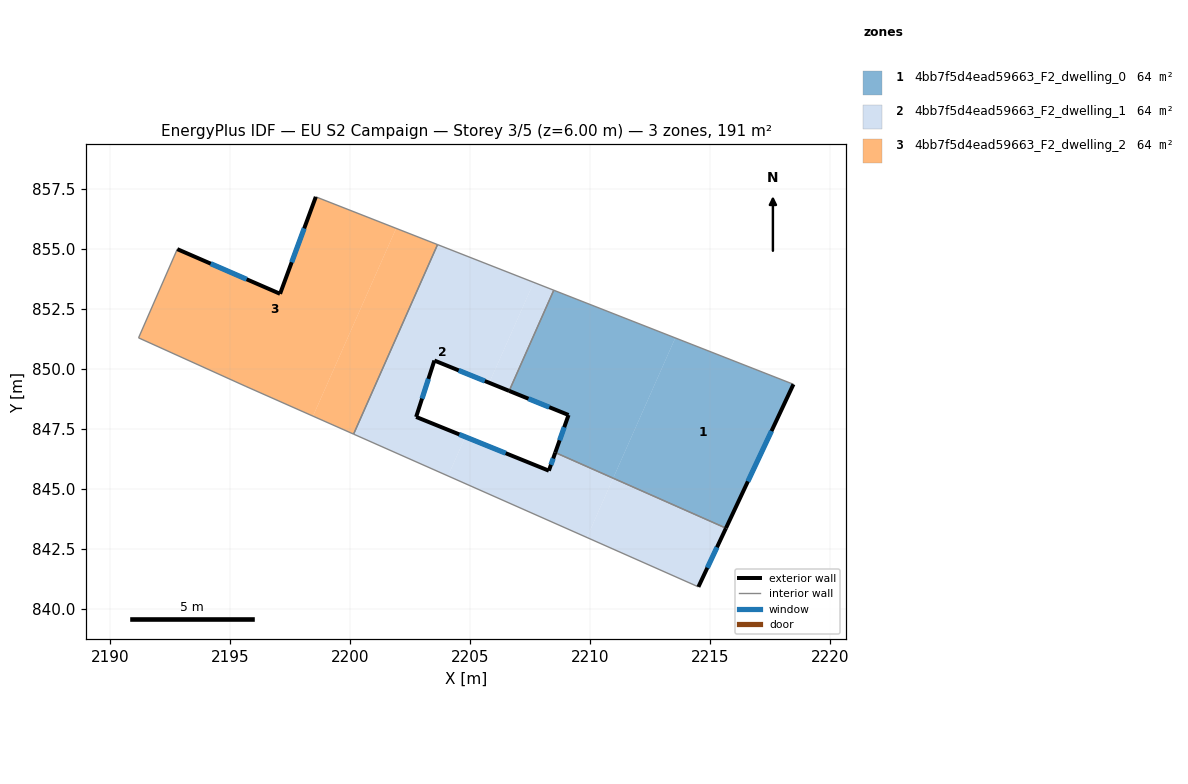
=== STOREY PLAN SPEC (per zone: floor XY polygon, exterior-wall plan segments, windows/doors) ===
zone 1: 4bb7f5d4ead59663_F2_dwelling_0  (63.6 m²)
  floor: (2218.48, 849.36) (2215.67, 843.37) (2210.97, 845.45) (2213.56, 851.29)
  floor: (2213.56, 851.29) (2210.97, 845.45) (2208.56, 846.52) (2209.11, 848.08) (2206.64, 849.08) (2208.50, 853.28)
  exterior wall: (2209.11, 848.08) – (2208.56, 846.52)  [1.7 m]
    window: (2208.93, 847.57) – (2208.74, 847.02)  [0.6 m²]
  exterior wall: (2206.64, 849.08) – (2209.11, 848.08)  [2.7 m]
    window: (2207.44, 848.76) – (2208.31, 848.41)  [1.0 m²]
  exterior wall: (2215.67, 843.37) – (2218.48, 849.36)  [6.6 m]
    window: (2216.59, 845.32) – (2217.57, 847.41)  [2.4 m²]
  interior walls: 3
zone 2: 4bb7f5d4ead59663_F2_dwelling_1  (63.6 m²)
  floor: (2210.97, 845.45) (2209.88, 842.98) (2204.09, 845.54) (2204.81, 847.17) (2208.29, 845.76) (2208.56, 846.52)
  floor: (2208.50, 853.28) (2206.64, 849.08) (2205.81, 849.42) (2207.66, 853.61)
  floor: (2215.67, 843.37) (2214.52, 840.92) (2209.88, 842.98) (2210.97, 845.45)
  floor: (2207.66, 853.61) (2205.81, 849.42) (2203.52, 850.35) (2202.76, 848.00) (2204.81, 847.17) (2204.09, 845.54) (2200.16, 847.28) (2203.65, 855.18)
  exterior wall: (2203.52, 850.35) – (2206.64, 849.08)  [3.4 m]
    window: (2204.54, 849.94) – (2205.63, 849.50)  [1.2 m²]
  exterior wall: (2202.76, 848.00) – (2203.52, 850.35)  [2.5 m]
    window: (2203.01, 848.76) – (2203.28, 849.59)  [0.9 m²]
  exterior wall: (2208.29, 845.76) – (2202.76, 848.00)  [6.0 m]
    window: (2206.49, 846.49) – (2204.56, 847.27)  [2.2 m²]
  exterior wall: (2208.56, 846.52) – (2208.29, 845.76)  [0.8 m]
    window: (2208.47, 846.27) – (2208.38, 846.01)  [0.3 m²]
  exterior wall: (2214.52, 840.92) – (2215.67, 843.37)  [2.7 m]
    window: (2214.90, 841.72) – (2215.30, 842.57)  [1.0 m²]
  interior walls: 5
zone 3: 4bb7f5d4ead59663_F2_dwelling_2  (63.6 m²)
  floor: (2203.65, 855.18) (2200.16, 847.28) (2198.47, 848.03) (2201.93, 855.86)
  floor: (2201.93, 855.86) (2198.47, 848.03) (2195.67, 849.27) (2191.20, 851.29) (2192.81, 854.99) (2197.09, 853.13) (2198.58, 857.17)
  exterior wall: (2197.09, 853.13) – (2192.81, 854.99)  [4.7 m]
    window: (2195.70, 853.74) – (2194.20, 854.39)  [1.7 m²]
  exterior wall: (2198.58, 857.17) – (2197.09, 853.13)  [4.3 m]
    window: (2198.10, 855.86) – (2197.58, 854.44)  [1.6 m²]
  interior walls: 5

=== DERIVED (storey summary) ===
Building: EU S2 Campaign
Storey: 3 of 5  (floor level z = 6.00 m)
Storey gross floor area: 190.8 m²
Zones on this storey: 3
  - 4bb7f5d4ead59663_F2_dwelling_0: floor 63.6 m²; exterior wall 11.0 m (32.9 m²); 3 window(s) 4.0 m²; WWR 12.2%
  - 4bb7f5d4ead59663_F2_dwelling_1: floor 63.6 m²; exterior wall 15.3 m (45.9 m²); 5 window(s) 5.6 m²; WWR 12.2%
  - 4bb7f5d4ead59663_F2_dwelling_2: floor 63.6 m²; exterior wall 9.0 m (26.9 m²); 2 window(s) 3.3 m²; WWR 12.2%
Zone adjacency (shared interzone walls):
  - 4bb7f5d4ead59663_F2_dwelling_0 ↔ 4bb7f5d4ead59663_F2_dwelling_1
  - 4bb7f5d4ead59663_F2_dwelling_1 ↔ 4bb7f5d4ead59663_F2_dwelling_2